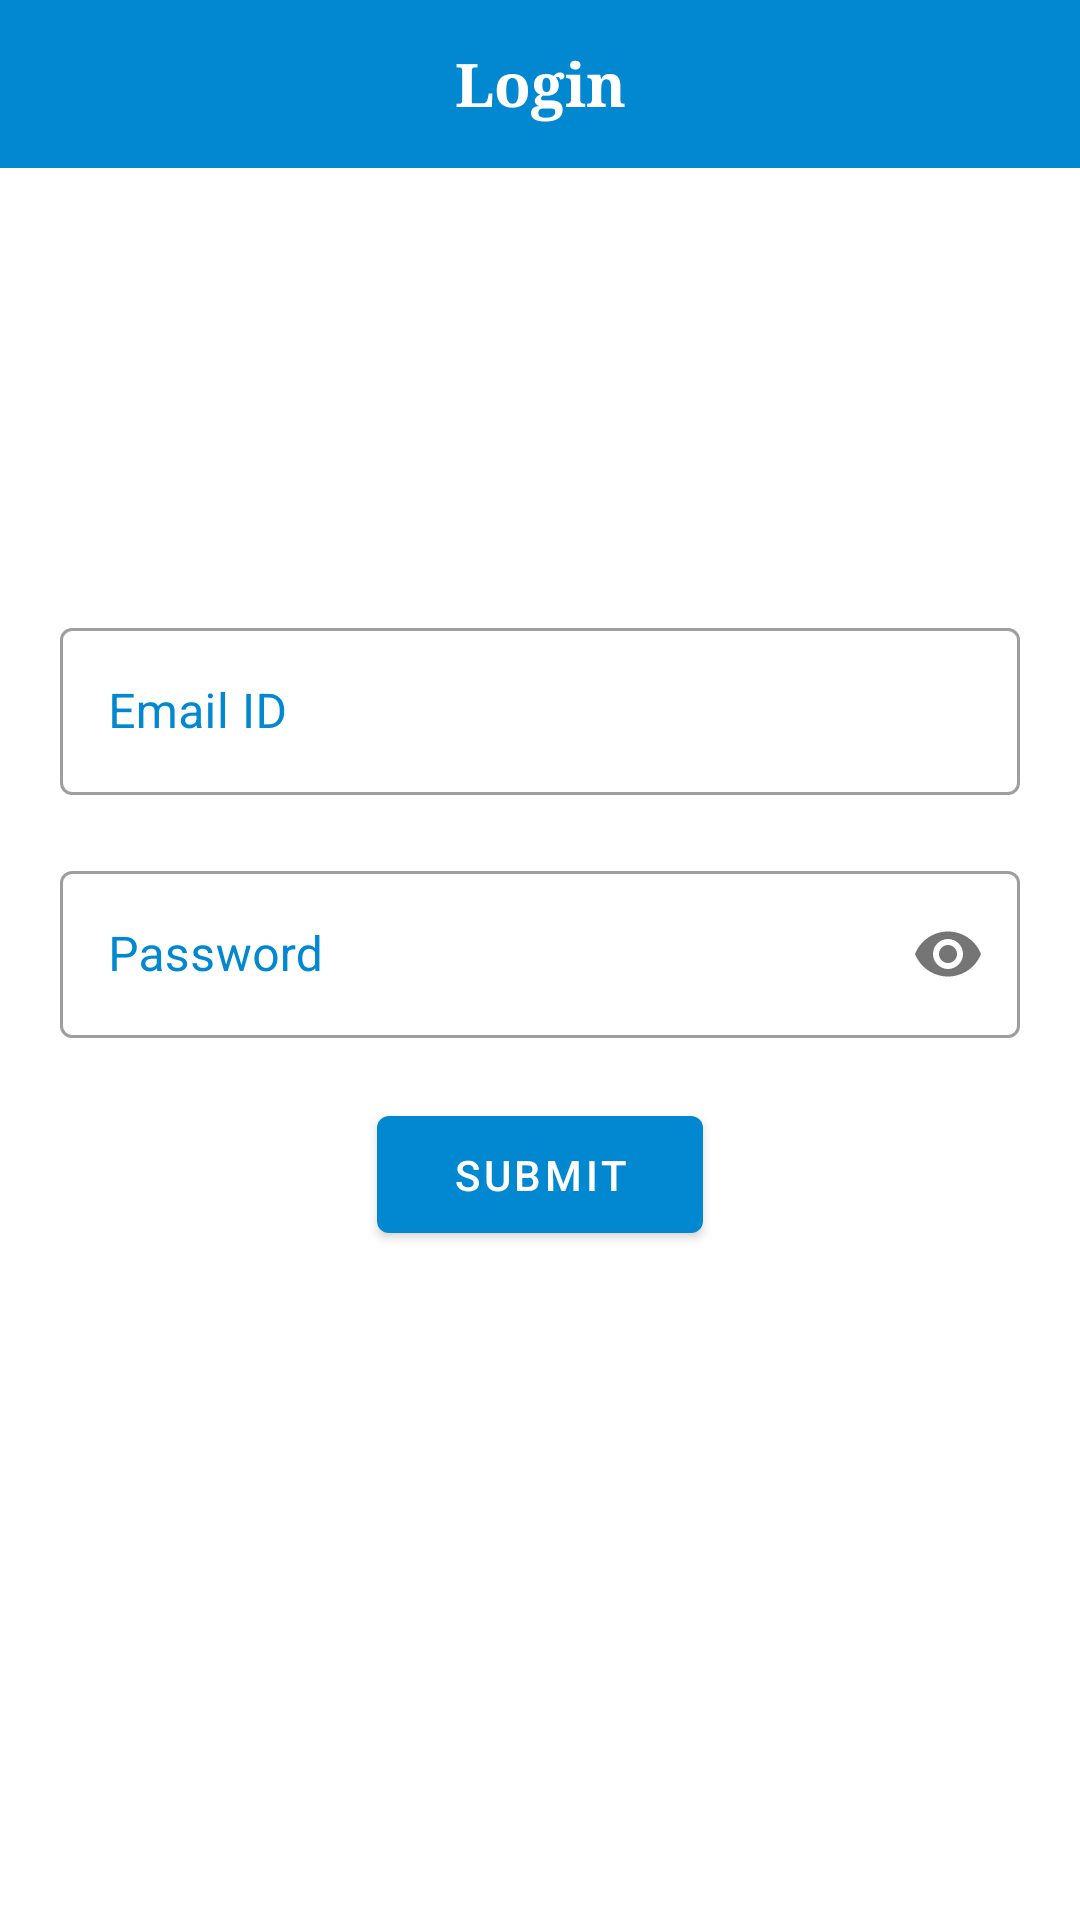

Layout XML and referenced resources for this Android screen:
<!-- AndroidManifest.xml: application theme Theme.UserAuthantication -->
<!-- res/layout/activity_login.xml -->
<?xml version="1.0" encoding="utf-8"?>
<androidx.appcompat.widget.LinearLayoutCompat xmlns:android="http://schemas.android.com/apk/res/android"
    xmlns:app="http://schemas.android.com/apk/res-auto"
    xmlns:tools="http://schemas.android.com/tools"
    android:layout_width="match_parent"
    android:layout_height="match_parent"
    android:orientation="vertical"
    tools:context=".Login">

    <androidx.appcompat.widget.Toolbar
        android:layout_width="match_parent"
        android:layout_height="wrap_content"
        android:layout_gravity="top"
        android:background="@color/myfev">
        <TextView
            android:layout_width="wrap_content"
            android:layout_height="wrap_content"
            android:text="@string/login"
            android:textColor="@color/white"
            android:textSize="20dp"
            android:layout_gravity="center"
            android:textStyle="bold"
            android:fontFamily="serif"/>
    </androidx.appcompat.widget.Toolbar>

    <ProgressBar
        android:id="@+id/progressBarlogin"
        android:layout_gravity="center"
        android:layout_marginTop="50dp"
        android:visibility="invisible"
        style="?android:attr/progressBarStyle"
        android:layout_width="wrap_content"
        android:layout_height="wrap_content" />

    <com.google.android.material.textfield.TextInputLayout
        android:layout_width="match_parent"
        android:layout_height="wrap_content"
        android:hint="@string/email_id"
        android:layout_marginStart="20dp"
        android:layout_marginTop="50dp"
        android:layout_marginEnd="20dp"
        style="@style/Widget.MaterialComponents.TextInputLayout.OutlinedBox"
        android:textColorHint="@color/myfev"
        android:id="@+id/emailidlogin">
        <com.google.android.material.textfield.TextInputEditText
            android:layout_width="match_parent"
            android:layout_height="wrap_content"
            android:inputType="textEmailAddress"/>
    </com.google.android.material.textfield.TextInputLayout>
    <com.google.android.material.textfield.TextInputLayout
        android:layout_width="match_parent"
        android:layout_height="wrap_content"
        android:hint="@string/password"
        app:passwordToggleEnabled="true"
        android:layout_marginStart="20dp"
        android:layout_marginTop="20dp"
        android:layout_marginEnd="20dp"
        style="@style/Widget.MaterialComponents.TextInputLayout.OutlinedBox"
        android:textColorHint="@color/myfev"
        android:id="@+id/passwordlogin">
        <com.google.android.material.textfield.TextInputEditText
            android:layout_width="match_parent"
            android:layout_height="wrap_content"
            android:inputType="textPassword"/>
    </com.google.android.material.textfield.TextInputLayout>

    <com.google.android.material.button.MaterialButton
        android:layout_width="wrap_content"
        android:layout_height="wrap_content"
        android:paddingEnd="25dp"
        android:paddingStart="25dp"
        android:paddingTop="10dp"
        android:paddingBottom="10dp"
        android:layout_marginTop="20dp"
        android:text="@string/submit"
        android:layout_gravity="center"
        android:onClick="gotodashbord"/>



</androidx.appcompat.widget.LinearLayoutCompat>
<!-- resources referenced by this layout -->
<resources>
  <color name="myfev">#0288D1</color>
  <color name="white">#FFFFFFFF</color>
  <string name="email_id">Email ID</string>
  <string name="login">Login</string>
  <string name="password">Password</string>
  <string name="submit">SUBMIT</string>
  <style name="Theme.UserAuthantication" parent="Theme.MaterialComponents.DayNight.NoActionBar">
          
          <item name="colorPrimary">@color/purple_500</item>
          <item name="colorPrimaryVariant">@color/purple_700</item>
          <item name="colorOnPrimary">@color/white</item>
          
          <item name="colorSecondary">@color/teal_200</item>
          <item name="colorSecondaryVariant">@color/teal_700</item>
          <item name="colorOnSecondary">@color/black</item>
          
          <item name="android:statusBarColor" tools:targetApi="l">?attr/colorPrimaryVariant</item>
          
      </style>
  <color name="purple_500">#0288D1</color>
  <color name="purple_700">#0288D1</color>
  <color name="teal_200">#FF03DAC5</color>
  <color name="teal_700">#FF018786</color>
  <color name="black">#FF000000</color>
</resources>
